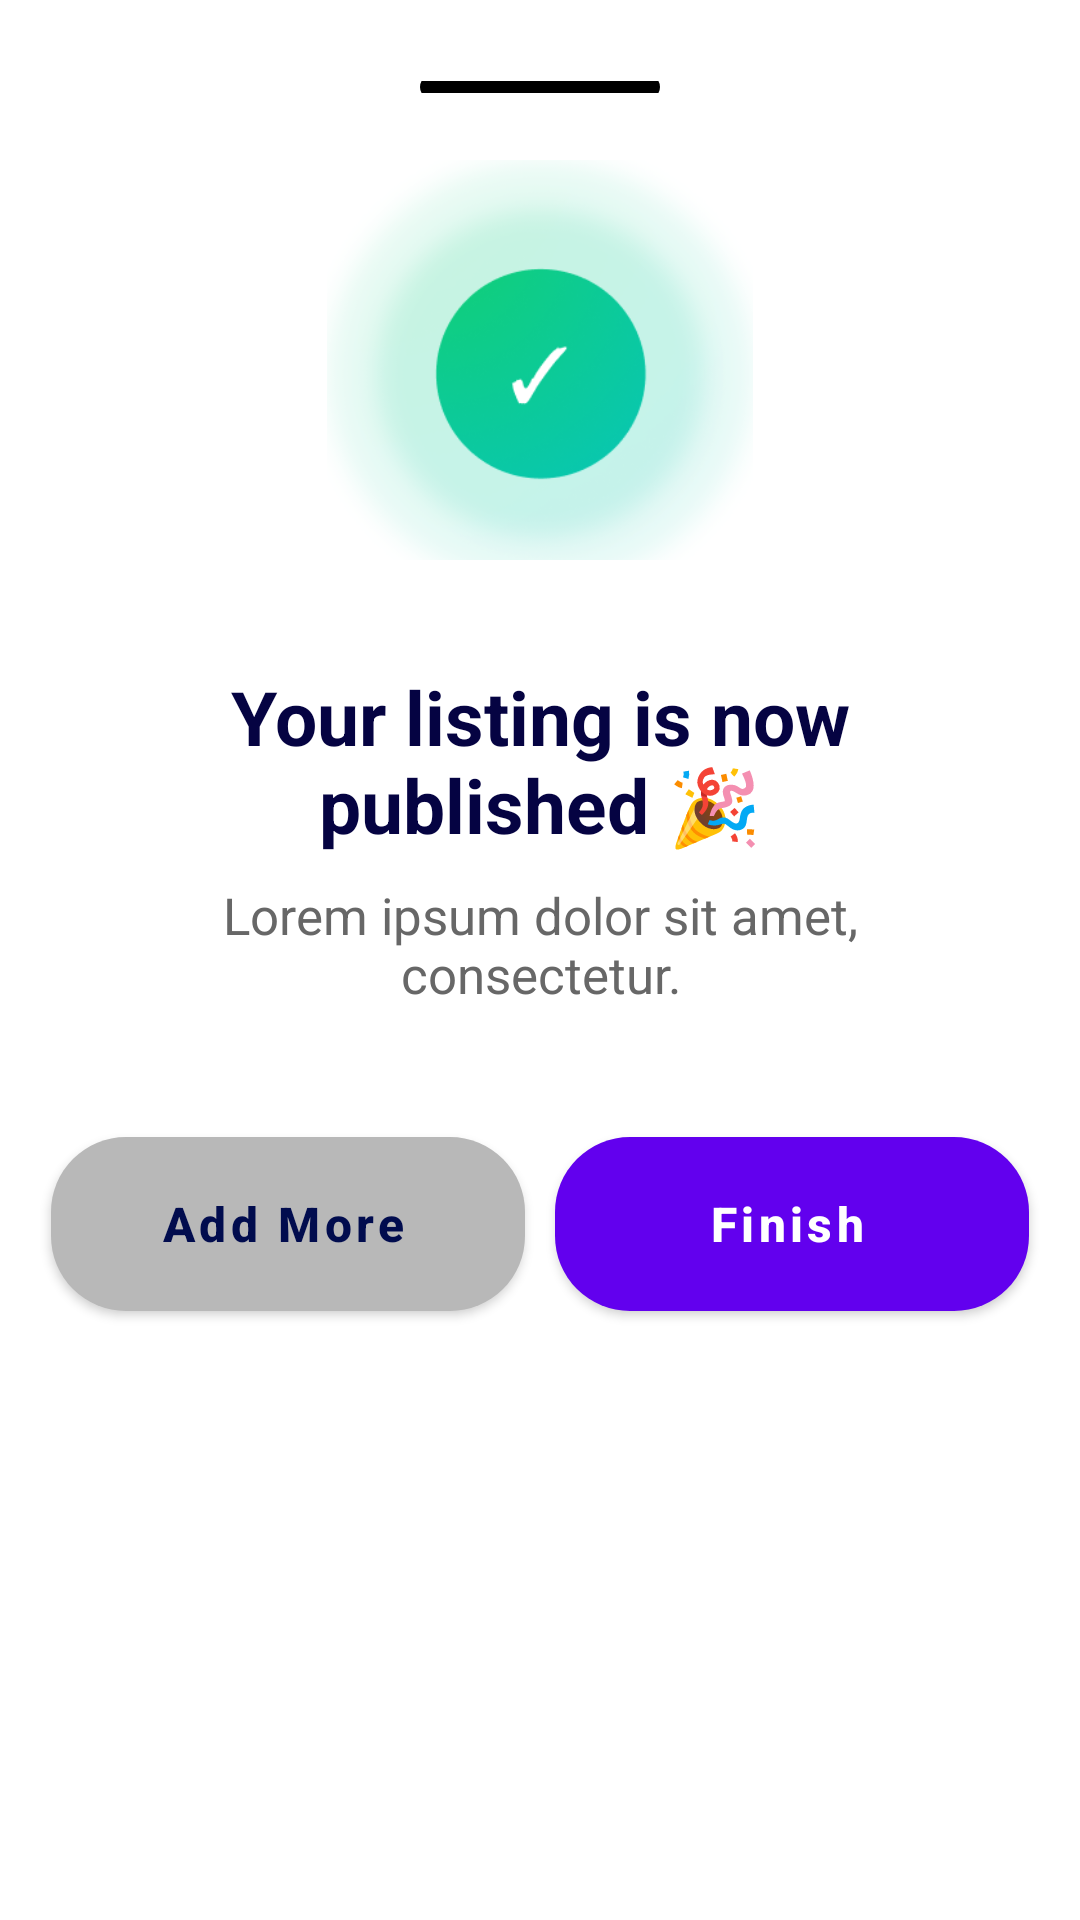

This screen was rendered from an Android layout file. Write that file and the resources it references.
<!-- AndroidManifest.xml: application theme Theme.Dubai -->
<!-- res/layout/fragment_bottom_sheet2.xml -->
<?xml version="1.0" encoding="utf-8"?>
<androidx.core.widget.NestedScrollView xmlns:android="http://schemas.android.com/apk/res/android"
    xmlns:app="http://schemas.android.com/apk/res-auto"
    xmlns:tools="http://schemas.android.com/tools"
    android:layout_width="match_parent"
    android:layout_height="500dp"
    app:layout_constraintTop_toTopOf="parent"
    tools:context=".BottomSheet1Fragment">

    <androidx.constraintlayout.widget.ConstraintLayout
        android:layout_width="match_parent"
        android:layout_height="match_parent">

        <com.google.android.material.button.MaterialButton
            android:id="@+id/ciziq"
            android:layout_width="80dp"
            android:layout_height="4dp"
            android:layout_marginTop="27dp"
            app:backgroundTint="@color/black"
            app:cornerRadius="20dp"
            app:layout_constraintEnd_toEndOf="parent"
            app:layout_constraintStart_toStartOf="parent"
            app:layout_constraintTop_toTopOf="parent" />

        <ImageView
            android:id="@+id/qizil"
            android:layout_width="142dp"
            android:layout_height="142dp"
            android:layout_marginTop="18dp"
            android:src="@drawable/zaza"
            app:layout_constraintEnd_toEndOf="parent"
            app:layout_constraintStart_toStartOf="parent"
            app:layout_constraintTop_toBottomOf="@id/ciziq" />

        <TextView
            android:id="@+id/text1"
            android:layout_width="250dp"
            android:layout_height="77dp"
            android:layout_marginTop="24dp"
            android:gravity="center"
            android:text="Your listing is now published 🎉"
            android:textColor="#050342"
            android:textSize="25dp"
            android:textStyle="bold"
            app:layout_constraintEnd_toEndOf="parent"
            app:layout_constraintStart_toStartOf="parent"
            app:layout_constraintTop_toBottomOf="@id/qizil" />

        <TextView
            android:id="@+id/text2"
            android:layout_width="271dp"
            android:layout_height="46dp"
            android:gravity="center"
            android:text="Lorem ipsum dolor sit amet, consectetur."
            android:textColor="#676767"
            android:textSize="17sp"
            app:layout_constraintEnd_toEndOf="parent"
            app:layout_constraintStart_toStartOf="parent"
            app:layout_constraintTop_toBottomOf="@id/text1" />

        <com.google.android.material.button.MaterialButton
            android:id="@+id/retry"
            android:layout_width="158dp"
            android:layout_height="70dp"
            android:textStyle="bold"
            android:layout_marginStart="192dp"
            android:layout_marginTop="35dp"
            android:layout_marginEnd="24dp"
            android:paddingStart="13dp"
            android:text="Finish"
            android:textAllCaps="false"
            android:textColor="@color/white"
            android:textSize="16sp"
            app:cornerRadius="25dp"
            app:layout_constraintEnd_toEndOf="parent"
            app:layout_constraintStart_toStartOf="parent"

            app:layout_constraintTop_toBottomOf="@id/text2" />

        <com.google.android.material.button.MaterialButton
            android:id="@+id/close"
            android:layout_width="158dp"
            android:layout_height="70dp"
            android:layout_marginStart="24dp"
            android:layout_marginTop="35dp"
            android:layout_marginEnd="192dp"
            android:paddingStart="13dp"
            android:textStyle="bold"
            android:text="Add More"
            android:textAllCaps="false"
            android:textColor="#010C4E"
            android:textSize="16sp"
            app:backgroundTint="#B8B8B8"
            app:cornerRadius="25dp"
            app:layout_constraintEnd_toEndOf="parent"
            app:layout_constraintStart_toStartOf="parent"

            app:layout_constraintTop_toBottomOf="@id/text2" />


    </androidx.constraintlayout.widget.ConstraintLayout>


</androidx.core.widget.NestedScrollView>
<!-- resources referenced by this layout -->
<resources>
  <!-- drawable zaza: png bitmap (drawable, 52839 bytes) -->
  <style name="Theme.Dubai" parent="Theme.MaterialComponents.DayNight.DarkActionBar">
          
          <item name="colorPrimary">@color/purple_500</item>
          <item name="colorPrimaryVariant">@color/purple_700</item>
          <item name="colorOnPrimary">@color/white</item>
          
          <item name="colorSecondary">@color/teal_200</item>
          <item name="colorSecondaryVariant">@color/teal_700</item>
          <item name="colorOnSecondary">@color/black</item>
          
          <item name="android:statusBarColor" tools:targetApi="l">?attr/colorPrimaryVariant</item>
          
      </style>
  <!-- not gathered from this repository: default colours our renderer supplied (Android Studio template values) -->
  <color name="purple_500">#FF6200EE</color>
  <color name="purple_700">#FF3700B3</color>
  <color name="teal_200">#FF03DAC5</color>
  <color name="teal_700">#FF018786</color>
  <color name="black">#FF000000</color>
  <color name="white">#FFFFFFFF</color>
</resources>
